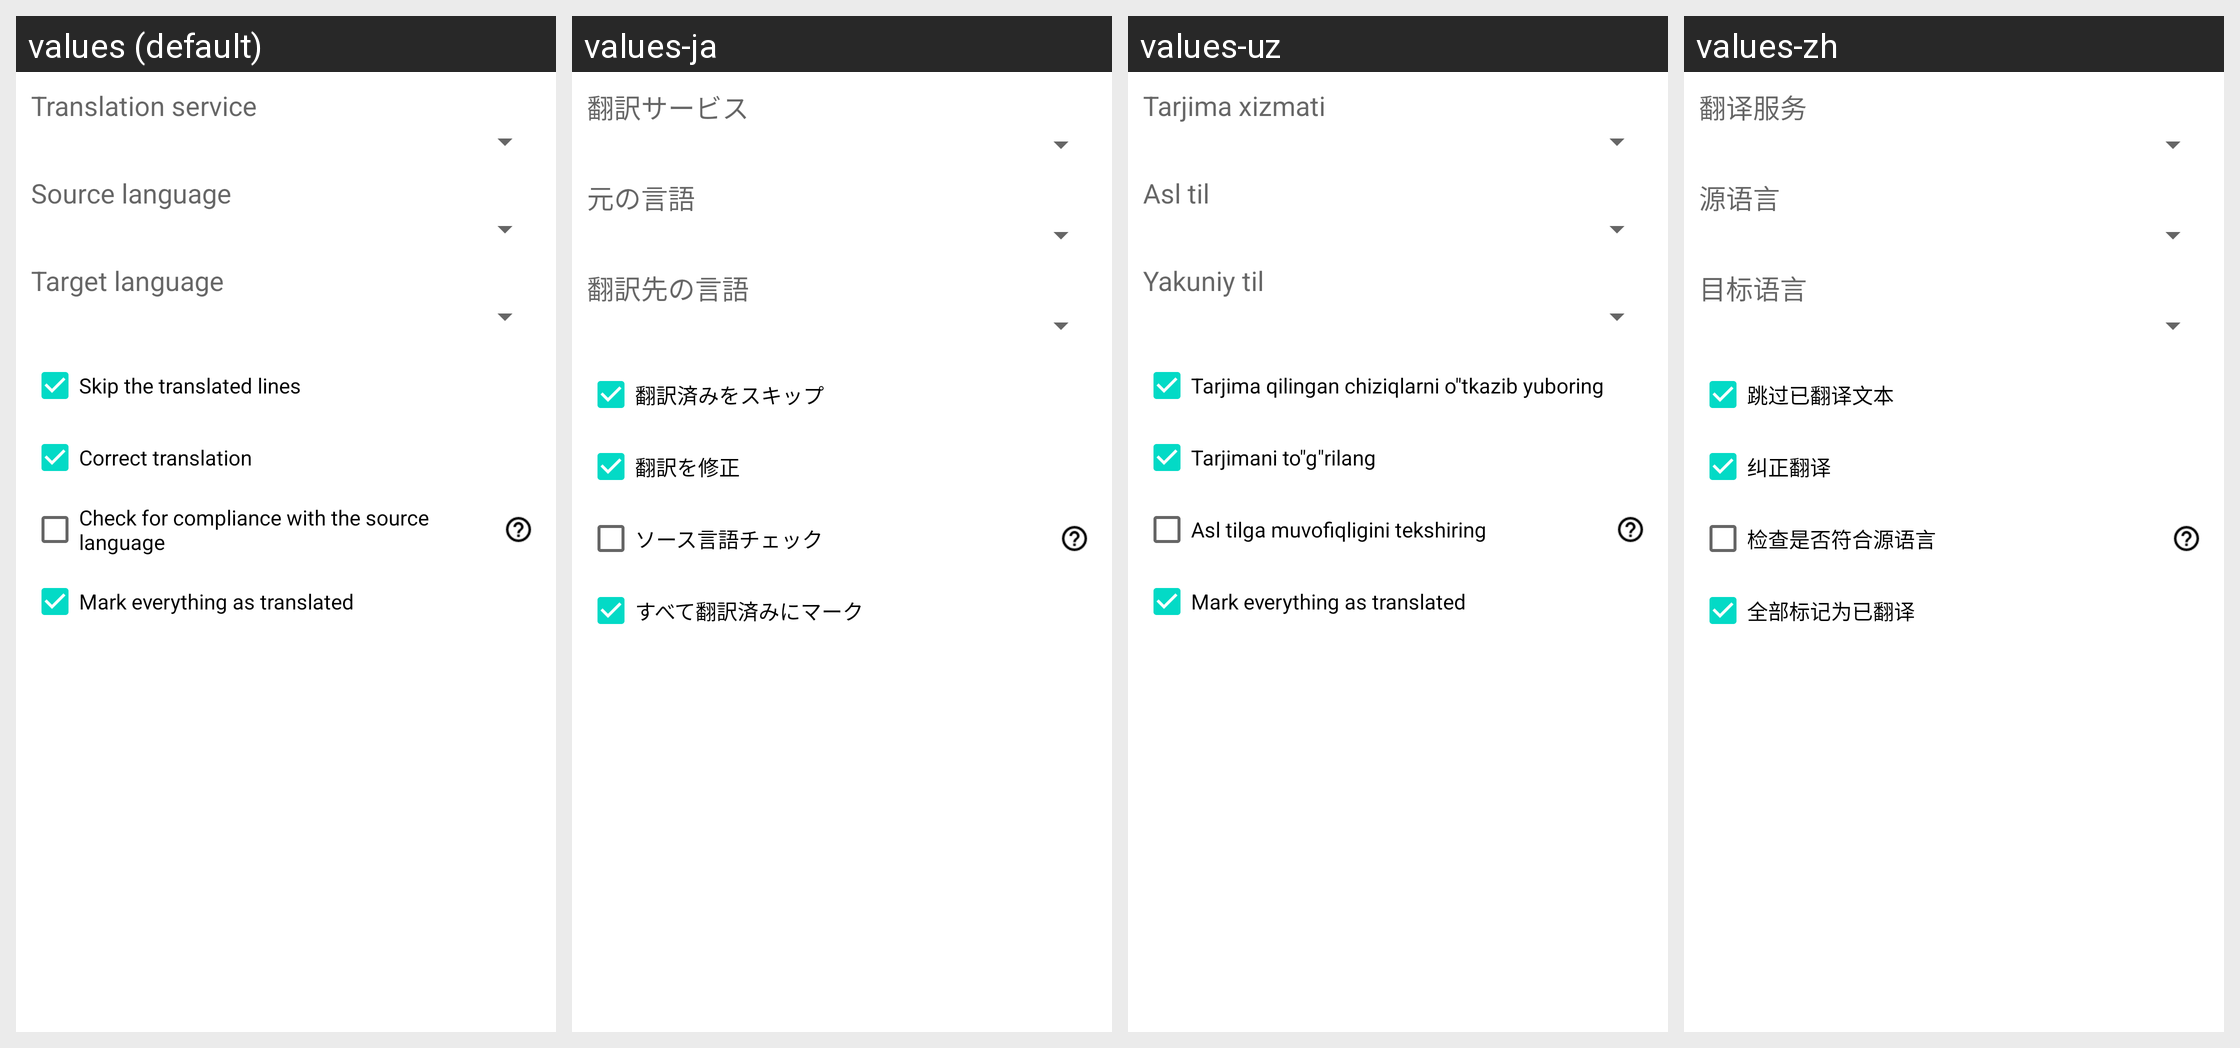

This grid shows one Android layout under several languages. Give, for every string resource on the screen, its name, the default text and each shown locale's text.
Android screen res/layout/translate_auto.xml rendered under 4 locales, left to right: values (default), values-ja, values-uz, values-zh. Device: Nexus 5 (rendered at 1080×1920; each locale shown at half size, 540×960, under a caption strip naming it); theme Theme.MaterialComponents.DayNight.NoActionBar.
Other locales in the repository, not shown: values-ar, values-bg, values-cs, values-de, values-el, values-es, values-fa, values-fr, values-he, values-hu, values-in, values-it, values-iw, values-ko, values-lt, values-my, values-pl, values-pt, values-ro, values-ru, values-sq, values-tr, values-uk, values-vi.
Strings drawn on this screen, with the default value and each locale's value (text and hints the layout hard-codes, and strings that could not be matched under every locale, appear in the picture but are not listed):

mtr_service
  values: Translation service
  values-ja: 翻訳サービス
  values-uz: Tarjima xizmati
  values-zh: 翻译服务

mtr_slang
  values: Source language
  values-ja: 元の言語
  values-uz: Asl til
  values-zh: 源语言

mtr_tlang
  values: Target language
  values-ja: 翻訳先の言語
  values-uz: Yakuniy til
  values-zh: 目标语言

mtr_skip_tr
  values: Skip the translated lines
  values-ja: 翻訳済みをスキップ
  values-uz: Tarjima qilingan chiziqlarni o"tkazib yuboring
  values-zh: 跳过已翻译文本

mtr_fix_tr
  values: Correct translation
  values-ja: 翻訳を修正
  values-uz: Tarjimani to"g"rilang
  values-zh: 纠正翻译

mtr_check_source
  values: Check for compliance with the source language
  values-ja: ソース言語チェック
  values-uz: Asl tilga muvofiqligini tekshiring
  values-zh: 检查是否符合源语言

mtr_mark_trans_all
  values: Mark everything as translated
  values-ja: すべて翻訳済みにマーク
  values-uz: Mark everything as translated  [not translated; the default value is used]
  values-zh: 全部标记为已翻译
